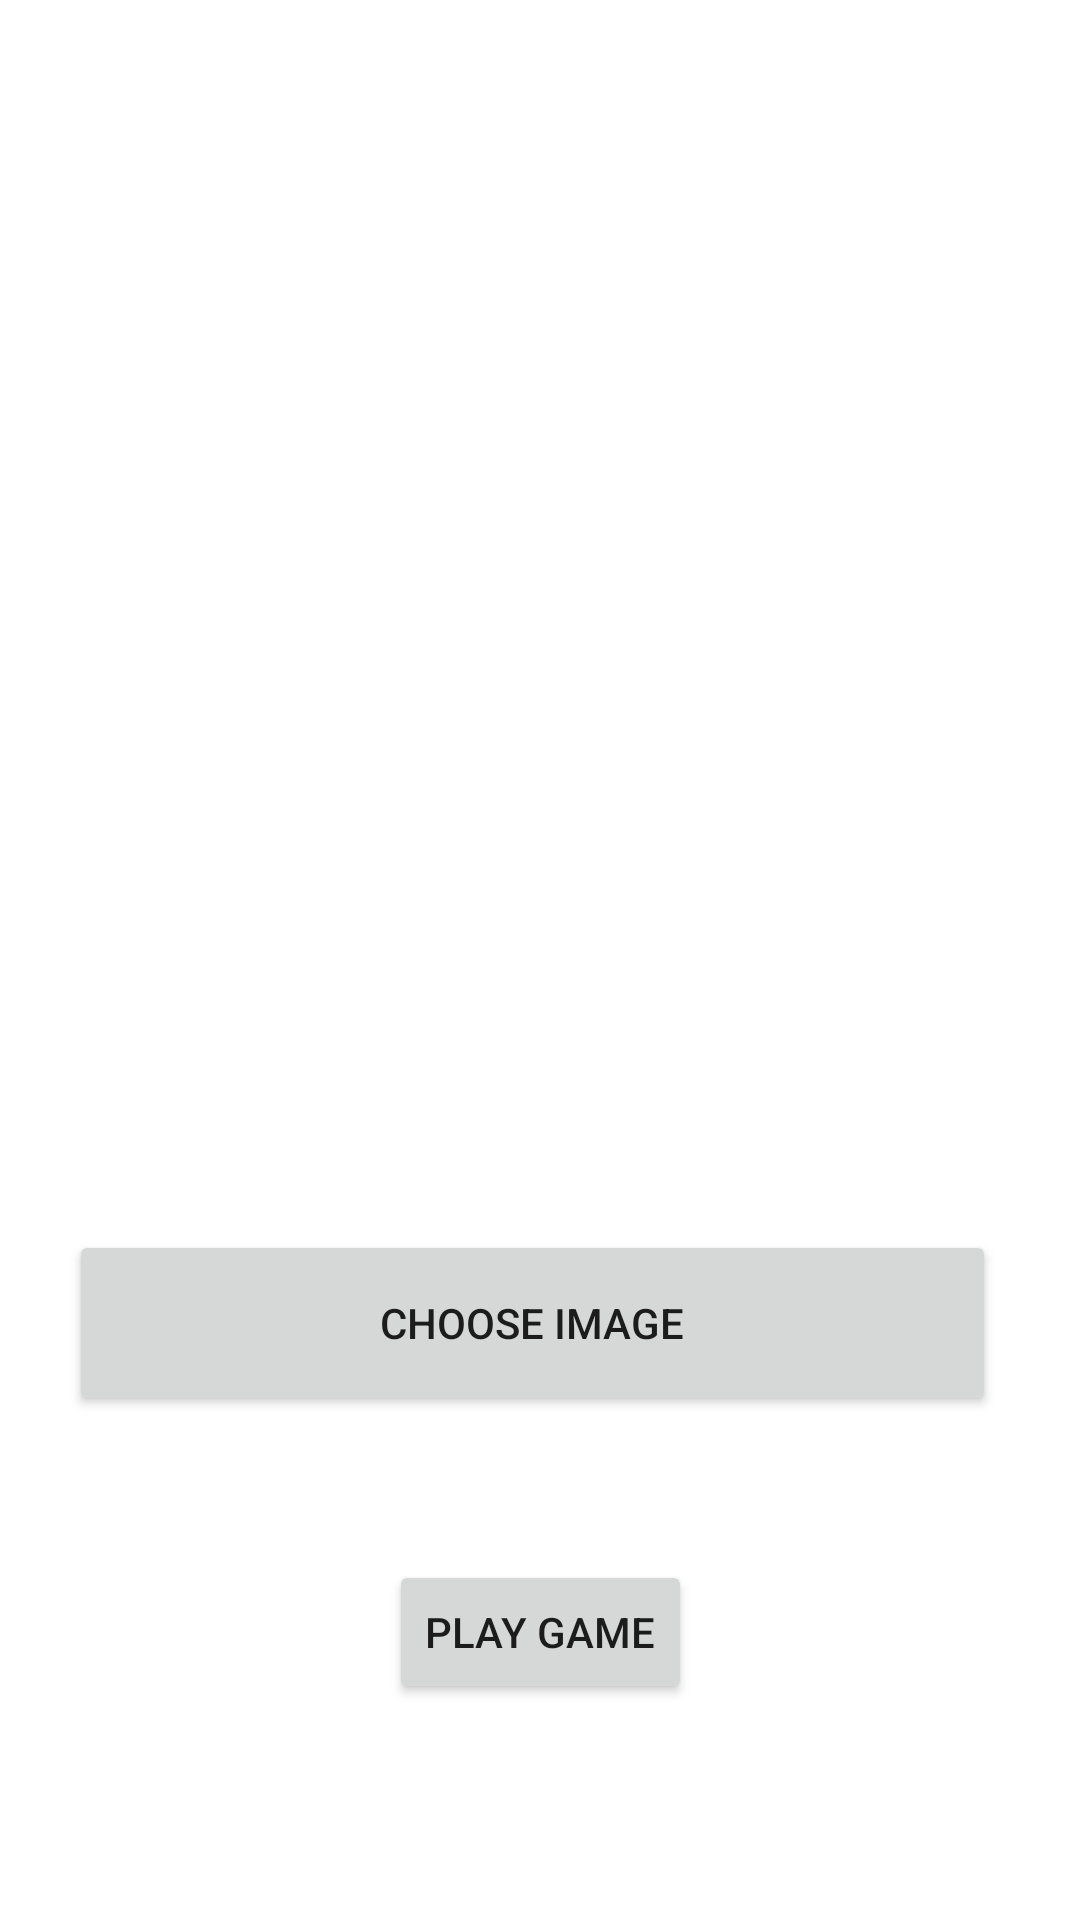

Android layout source for this screen:
<!-- AndroidManifest.xml: application theme Theme.KennyiYakala -->
<!-- res/layout/activity_getting_picture_from_gallery.xml -->
<?xml version="1.0" encoding="utf-8"?>
<androidx.constraintlayout.widget.ConstraintLayout xmlns:android="http://schemas.android.com/apk/res/android"
    xmlns:app="http://schemas.android.com/apk/res-auto"
    xmlns:tools="http://schemas.android.com/tools"
    android:layout_width="match_parent"
    android:layout_height="match_parent"
    tools:context=".GettingPictureFromGallery">


    <ImageView
        android:id="@+id/image_view"
        android:layout_width="311dp"
        android:layout_height="277dp"
        android:layout_marginTop="52dp"
        android:src="@drawable/image"
        app:layout_constraintEnd_toEndOf="parent"
        app:layout_constraintHorizontal_bias="0.46"
        app:layout_constraintStart_toStartOf="parent"
        app:layout_constraintTop_toTopOf="parent" />

    <Button
        android:id="@+id/btnChooose"
        android:layout_width="309dp"
        android:layout_height="62dp"
        android:layout_marginBottom="168dp"
        android:text="Choose Image"
        app:layout_constraintBottom_toBottomOf="parent"
        app:layout_constraintEnd_toEndOf="parent"
        app:layout_constraintHorizontal_bias="0.45"
        app:layout_constraintStart_toStartOf="parent" />

    <Button
        android:id="@+id/playGame"
        android:layout_width="wrap_content"
        android:layout_height="wrap_content"
        android:layout_marginBottom="72dp"
        android:text="Play Game"
        app:layout_constraintBottom_toBottomOf="parent"
        app:layout_constraintEnd_toEndOf="parent"
        app:layout_constraintStart_toStartOf="parent" />

</androidx.constraintlayout.widget.ConstraintLayout>
<!-- resources referenced by this layout -->
<resources>
  <style name="Theme.KennyiYakala" parent="Theme.MaterialComponents.DayNight.DarkActionBar">
          
          <item name="colorPrimary">@color/purple_500</item>
          <item name="colorPrimaryVariant">@color/purple_500</item>
          <item name="colorOnPrimary">@color/white</item>
          
          <item name="colorSecondary">@color/teal_200</item>
          <item name="colorSecondaryVariant">@color/teal_700</item>
          <item name="colorOnSecondary">@color/black</item>
          
          <item name="android:statusBarColor" tools:targetApi="l">?attr/colorPrimaryVariant</item>
          
      </style>
  <color name="purple_500">#FF6200EE</color>
  <color name="white">#FFFFFFFF</color>
  <color name="teal_200">#FF03DAC5</color>
  <color name="teal_700">#FF018786</color>
  <color name="black">#FF000000</color>
</resources>
